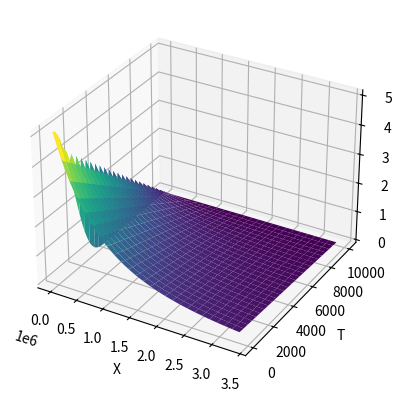

Source code (Python):
import numpy as np
import matplotlib.pyplot as plt
from mpl_toolkits.mplot3d import Axes3D

class Solver:
    def __init__(self, nmax=10, a=200):
        self.nmax = nmax
        self.a = a  # Parametr 'a'
        self.b = None
        self.t = None
        self.m = None
        self.k = None
        self.n = None
        self.q = None
        self.gamma1 = None
        self.gamma2 = None
        self.tau = None
        self.h = None

    def uxy(self, xx, tt):
        """
        Ushbu funksiya u(x, t) hisoblaydi.
        """
        res = (self.t + tt) ** -self.gamma1
        a1 = xx * (self.t + tt) ** -self.gamma2
        a1 = self.a - self.b * a1**2
        if a1 < 0:
            a1 = 0
        res *= a1 ** (1.0 / (self.m - 1.0))
        return res

    def solve(self, t, m, k, n, q):
        """
        Asosiy yechim funksiyasi.
        """
        self.t = t
        self.m = m
        self.k = k
        self.n = n
        self.q = q
        self.gamma1 = (self.n + 1) / (self.q - 1)
        self.gamma2 = ((self.q - 1) * (self.k + 1) - (self.m - 1) * (self.n + 1)) / (self.q - 1) / 2

        # self.b qiymatini nol bo'lishdan himoyalash
        if self.gamma2 == 0 or (self.m - 1.0) == 0:
            raise ValueError("self.b uchun nolga bo'lishdan saqlanish kerak. Parametrlarni qayta tekshiring.")

        self.b = self.gamma2 * (self.m - 1.0) / 2.0
        if self.b == 0:
            raise ValueError("self.b qiymati nolga teng, parametrlarni to'g'ri kiriting.")

        self.tau = self.t / self.nmax
        self.h = np.sqrt(self.a / self.b) * (2 * self.t) ** self.gamma2 / self.nmax

        # U matritsasini hisoblash
        u = np.zeros((self.nmax + 1, self.nmax + 1))
        for i in range(self.nmax + 1):
            u[0, i] = self.uxy(i * self.h, 0)
            u[i, 0] = self.uxy(0, i * self.tau)
            u[i, self.nmax] = self.uxy(self.nmax * self.h, i * self.tau)

        for i in range(1, self.nmax + 1):
            y = np.array([self.uxy(j * self.h, i * self.tau) for j in range(self.nmax + 1)])
            y2 = y.copy()
            tr = True

            while tr:
                tr = False
                alf = np.zeros(self.nmax + 1)
                bet = np.zeros(self.nmax + 1)
                alf[0] = 0
                bet[0] = y[0]

                for j in range(self.nmax):
                    aij = self._ai(j, i)
                    bij = self._bi(j, i)
                    cij = aij + bij + 1
                    alf[j + 1] = bij / (cij - aij * alf[j])
                    bet[j + 1] = (aij * bet[j] + self._fi(j, i)) / (cij - aij * alf[j])

                for j in range(self.nmax - 1, -1, -1):
                    y2[j] = alf[j + 1] * y2[j + 1] + bet[j + 1]

                if np.max(np.abs(y2 - y)) >= 0.001:
                    tr = True
                y = y2.copy()

            for j in range(1, self.nmax):
                u[i, j] = y2[j]

        return u

    def _ai(self, ii, i):
        return (self.h**2) * (self.m - 1) * ((i * self.tau + self.t)**self.k) * self.tau

    def _bi(self, ii, i):
        return (self.h**2) * (self.m - 1) * ((i * self.tau + self.t)**self.k) * self.tau

    def _fi(self, ii, i):
        return ((i * self.tau + self.t)**self.n) * self.tau * (ii**self.q) + ii

# Grafik hosil qilish
def plot_3d(u, h, tau):
    x = np.arange(0, u.shape[0]) * h
    y = np.arange(0, u.shape[1]) * tau
    X, Y = np.meshgrid(x, y)
    Z = u.T

    fig = plt.figure()
    ax = fig.add_subplot(111, projection='3d')
    ax.plot_surface(X, Y, Z, cmap='viridis')
    ax.set_xlabel('X')
    ax.set_ylabel('T')
    ax.set_zlabel('U(x,t)')
    plt.show()

# Parametrlar
solver = Solver(nmax=50)
t = 10000
m = 1.2
k = 2.12
n = 1.1
q = 1.5

u = solver.solve(t, m, k, n, q)
plot_3d(u, solver.h, solver.tau)
